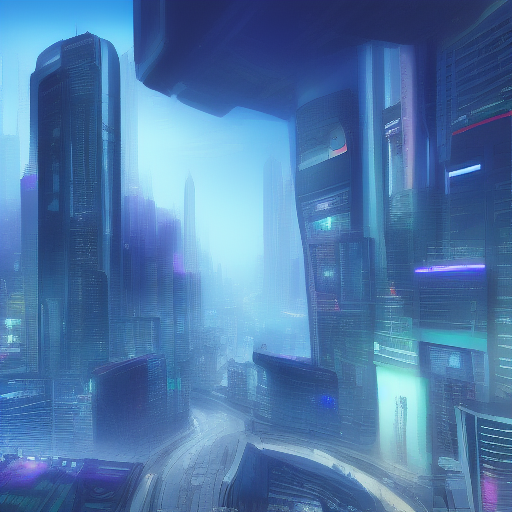
Generation parameters embedded in this image by AUTOMATIC1111 Stable Diffusion web UI or a fork of it (Forge, ...) (PNG 'parameters' text chunk):
cyberpunk city futuristic
Steps: 10, Sampler: Euler a, CFG scale: 7, Seed: 3503858628, Size: 512x512, Model hash: 81761151, Batch size: 8, Batch pos: 2